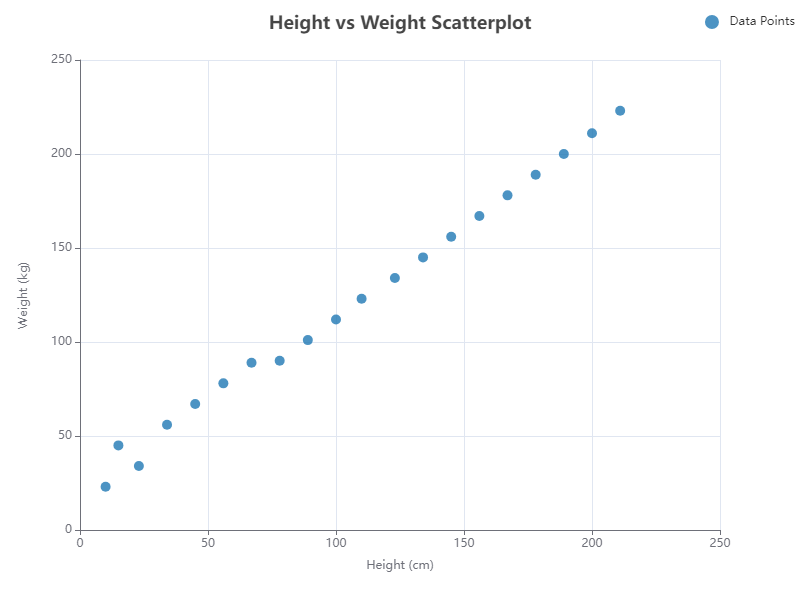

The data file committed next to this chart (first rows):
X, Y
10, 23
15, 45
23, 34
34, 56
45, 67
56, 78
67, 89
78, 90
89, 101
100, 112
110, 123
123, 134
134, 145
145, 156
156, 167
167, 178
178, 189
189, 200
200, 211
211, 223
